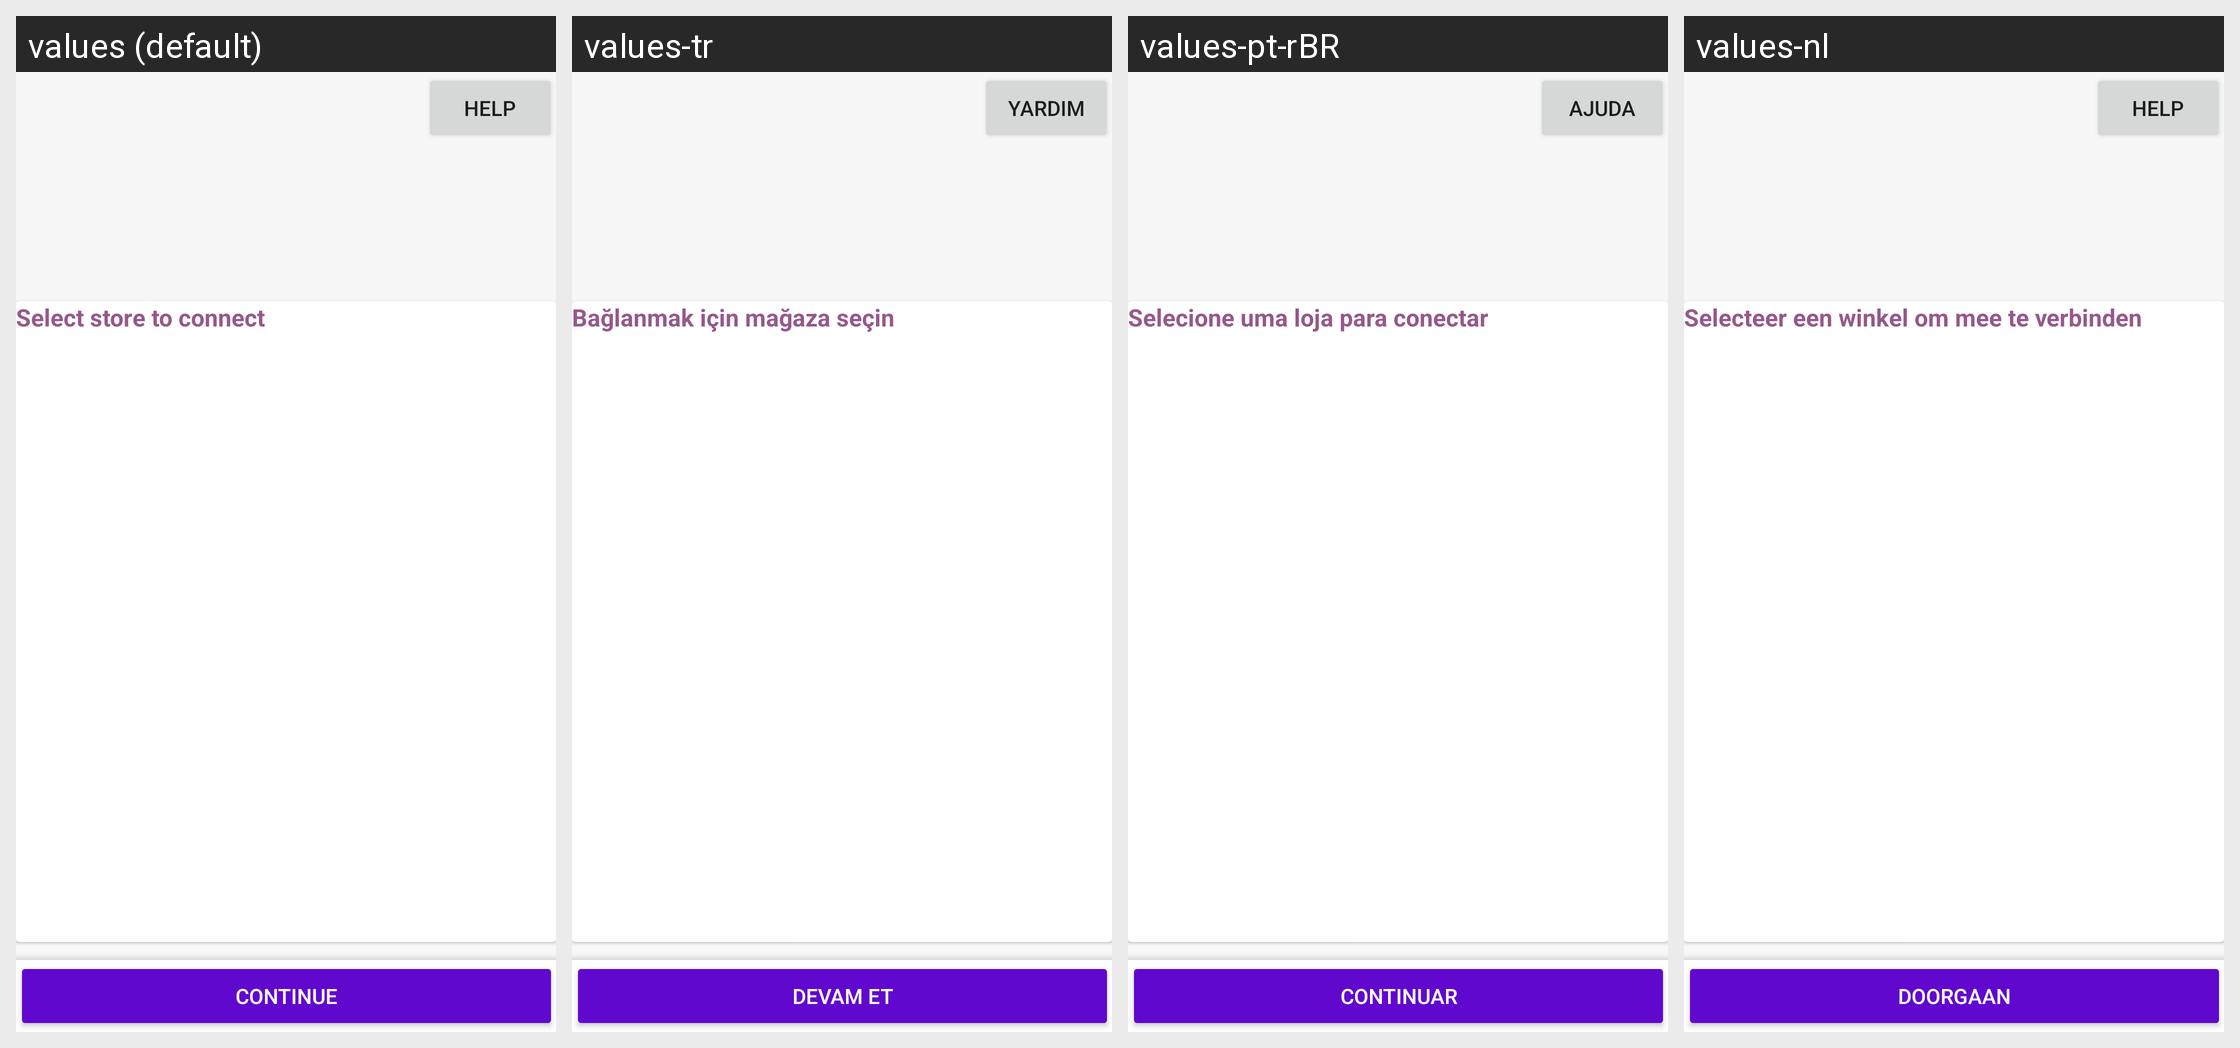

Here is an Android app screen in its default locale and in the app's own translations. Write out the translated-string differences for the strings that appear on this screen.
Android screen res/layout/activity_login_epilogue.xml rendered under 4 locales, left to right: values (default), values-tr, values-pt-rBR, values-nl. Device: Nexus 5 (rendered at 1080×1920; each locale shown at half size, 540×960, under a caption strip naming it); theme Theme.Woo.DayNight.
Other locales in the repository, not shown: values-ar, values-de, values-es, values-fr, values-he, values-id, values-it, values-ja, values-ko, values-ru, values-sv, values-zh-rCN, values-zh-rTW.
Strings drawn on this screen, with the default value and each locale's value (text and hints the layout hard-codes, and strings that could not be matched under every locale, appear in the picture but are not listed):

help
  values: Help
  values-tr: Yardım
  values-pt-rBR: Ajuda
  values-nl: Help

login_pick_store
  values: Select store to connect
  values-tr: Bağlanmak için mağaza seçin
  values-pt-rBR: Selecione uma loja para conectar
  values-nl: Selecteer een winkel om mee te verbinden

continue_button
  values: Continue
  values-tr: Devam Et
  values-pt-rBR: Continuar
  values-nl: Doorgaan
